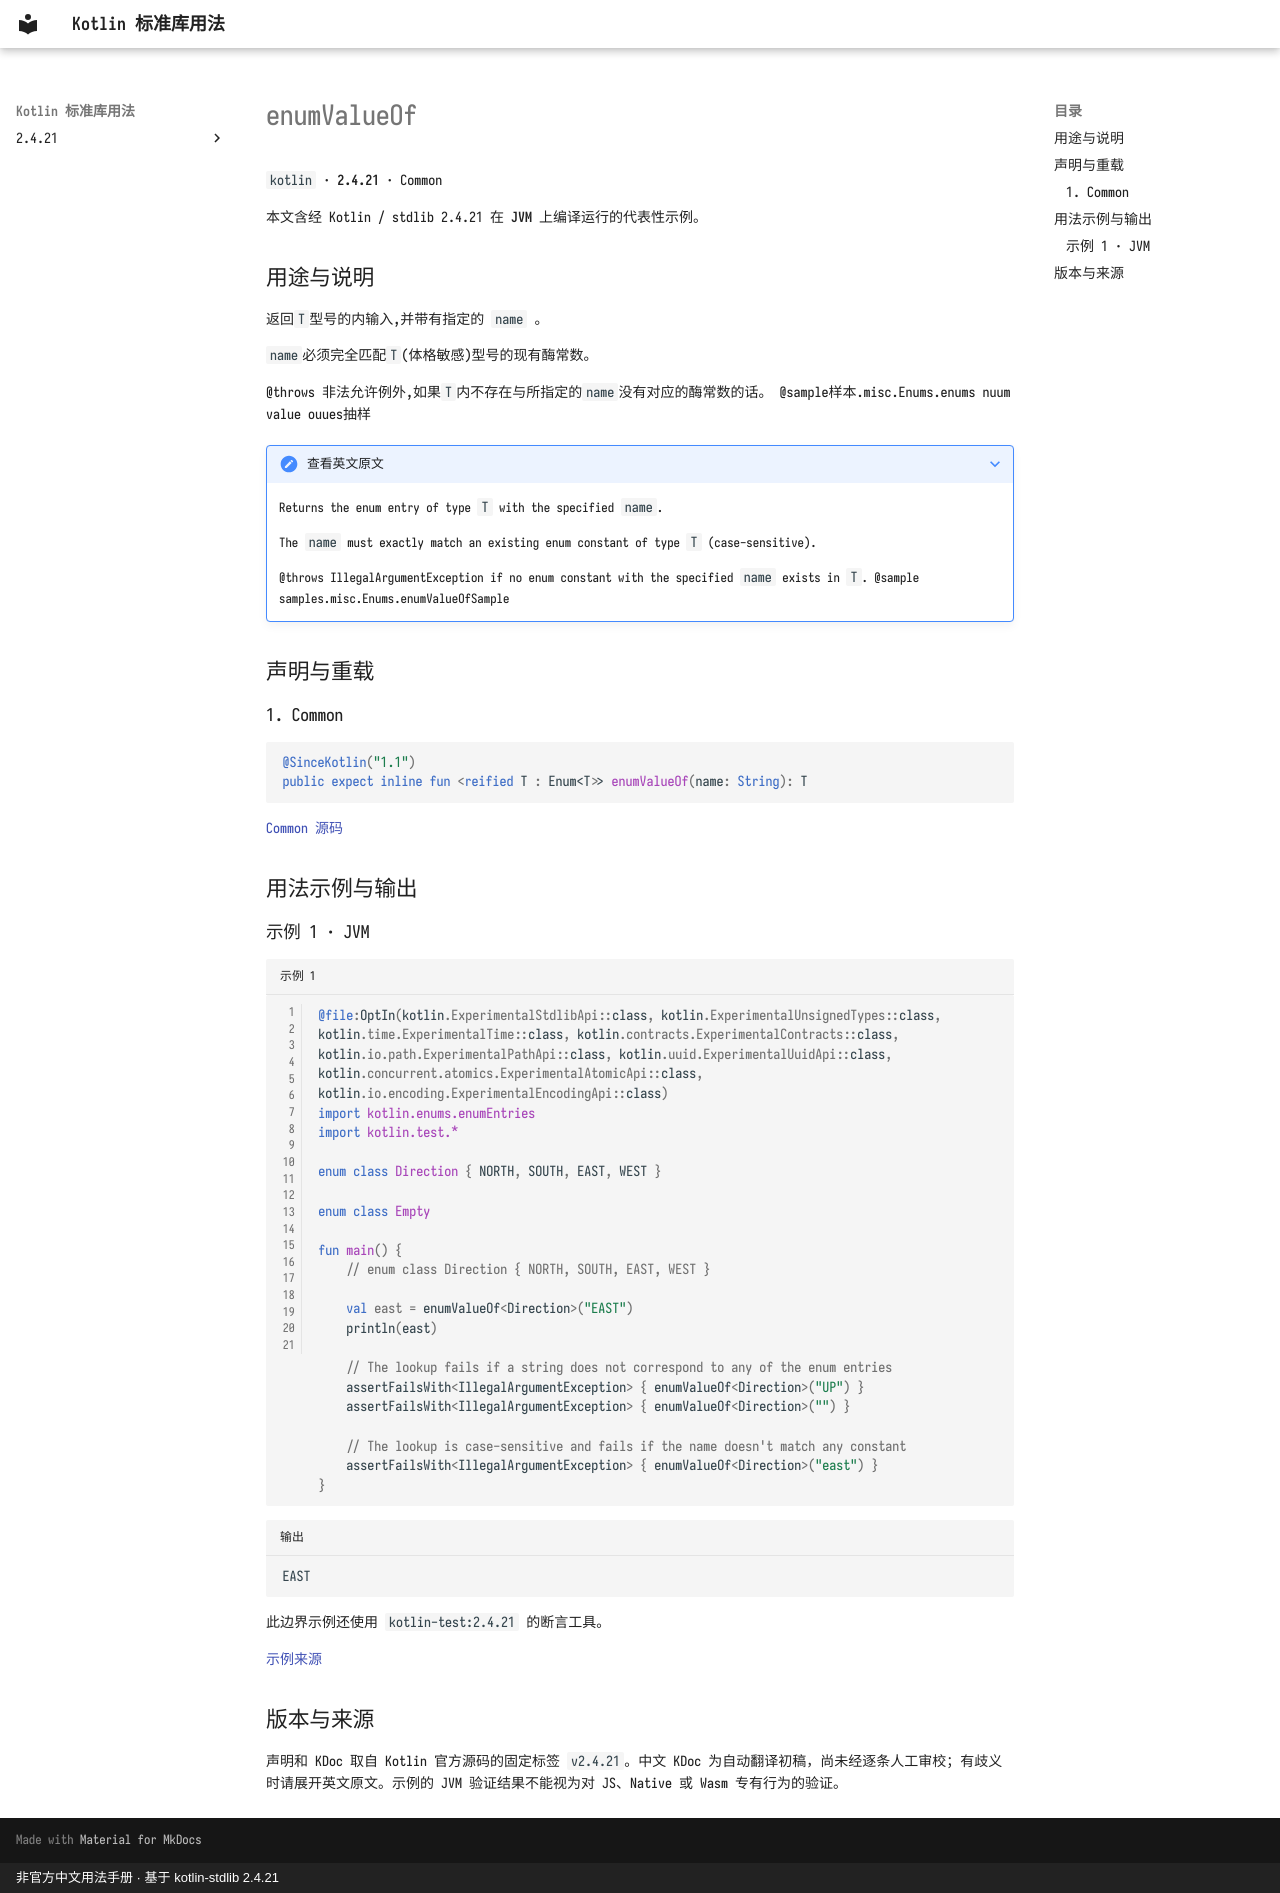

repository: oooooooko/kotlin-stdlib-docs · page: zh/api/kotlin/enumvalueof--922ce96d/index.html · generator: mkdocs · copyright: 非官方中文用法手册 · 基于 kotlin-stdlib 2.4.21

# enumValueOf

`kotlin` · **2.4.21** · Common

本文含经 Kotlin / stdlib 2.4.21 在 **JVM** 上编译运行的代表性示例。

## 用途与说明

返回`T`型号的内输入,并带有指定的 `name` 。

`name`必须完全匹配`T`(体格敏感)型号的现有酶常数。

@throws 非法允许例外,如果`T`内不存在与所指定的`name`没有对应的酶常数的话。
@sample样本.misc.Enums.enums nuum value ouues抽样

??? note "查看英文原文"

    Returns the enum entry of type `T` with the specified `name`.
    
    The `name` must exactly match an existing enum constant of type `T` (case-sensitive).
    
    @throws IllegalArgumentException if no enum constant with the specified `name` exists in `T`.
    @sample samples.misc.Enums.enumValueOfSample

## 声明与重载

### 1. Common

```kotlin
@SinceKotlin("1.1")
public expect inline fun <reified T : Enum<T>> enumValueOf(name: String): T
```

[Common 源码](https://github.com/JetBrains/kotlin/blob/v2.4.21/libraries/stdlib/src/kotlin/Library.kt#L105)

## 用法示例与输出

### 示例 1 · JVM

```kotlin title="示例 1" linenums="1"
@file:OptIn(kotlin.ExperimentalStdlibApi::class, kotlin.ExperimentalUnsignedTypes::class, kotlin.time.ExperimentalTime::class, kotlin.contracts.ExperimentalContracts::class, kotlin.io.path.ExperimentalPathApi::class, kotlin.uuid.ExperimentalUuidApi::class, kotlin.concurrent.atomics.ExperimentalAtomicApi::class, kotlin.io.encoding.ExperimentalEncodingApi::class)
import kotlin.enums.enumEntries
import kotlin.test.*

enum class Direction { NORTH, SOUTH, EAST, WEST }

enum class Empty

fun main() {
    // enum class Direction { NORTH, SOUTH, EAST, WEST }

    val east = enumValueOf<Direction>("EAST")
    println(east)

    // The lookup fails if a string does not correspond to any of the enum entries
    assertFailsWith<IllegalArgumentException> { enumValueOf<Direction>("UP") }
    assertFailsWith<IllegalArgumentException> { enumValueOf<Direction>("") }

    // The lookup is case-sensitive and fails if the name doesn't match any constant
    assertFailsWith<IllegalArgumentException> { enumValueOf<Direction>("east") }
}
```

```text title="输出"
EAST
```

此边界示例还使用 `kotlin-test:2.4.21` 的断言工具。

[示例来源](https://github.com/JetBrains/kotlin/blob/v2.4.21/libraries/stdlib/samples/test/samples/misc/enums.kt#L15)

## 版本与来源

声明和 KDoc 取自 Kotlin 官方源码的固定标签 `v2.4.21`。中文 KDoc 为自动翻译初稿，尚未经逐条人工审校；有歧义时请展开英文原文。示例的 JVM 验证结果不能视为对 JS、Native 或 Wasm 专有行为的验证。
